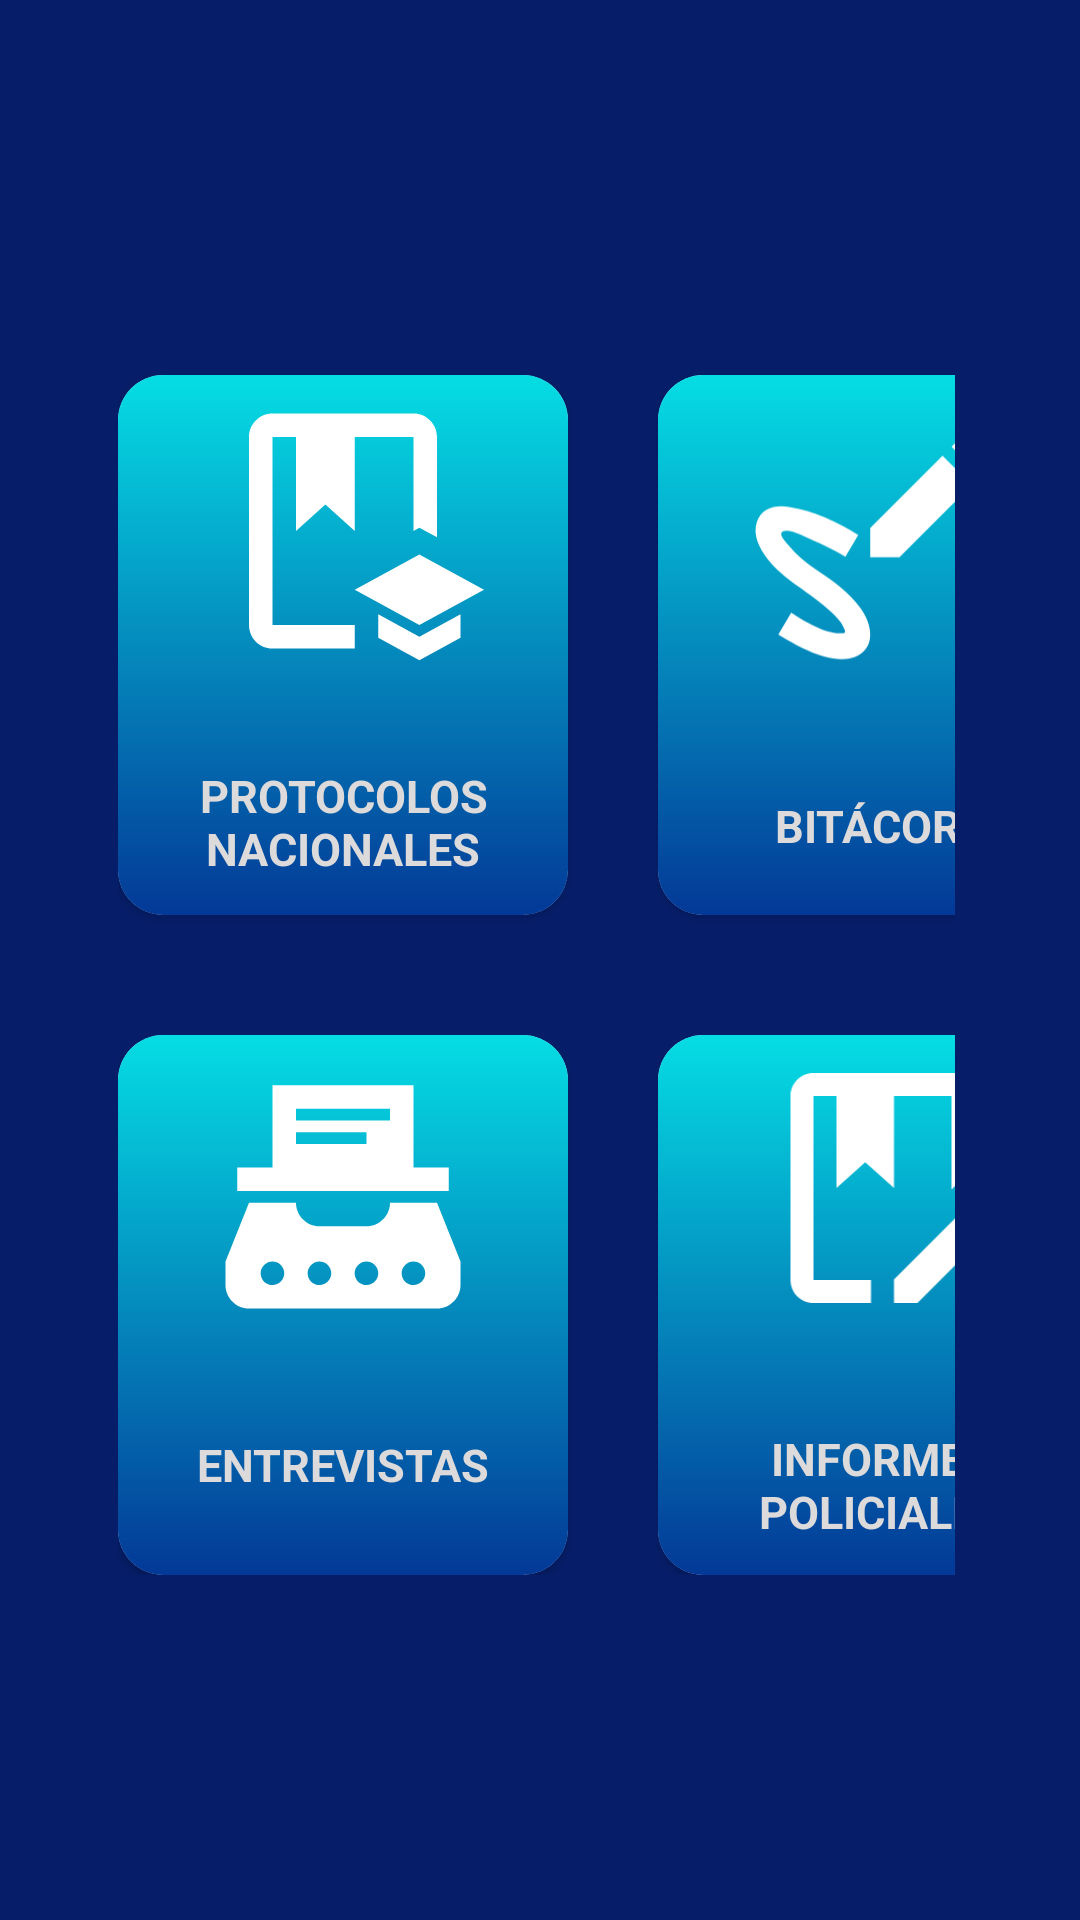

Android layout source for this screen:
<!-- AndroidManifest.xml: application theme Theme.Diseño_grandes_mandos -->
<!-- res/layout/fragment_home.xml -->
<?xml version="1.0" encoding="utf-8"?>
<FrameLayout xmlns:android="http://schemas.android.com/apk/res/android"
    xmlns:tools="http://schemas.android.com/tools"
    android:layout_width="match_parent"
    android:layout_height="match_parent"
    xmlns:app="http://schemas.android.com/apk/res-auto"
    android:background="#061E6A"
    tools:context=".Home">

    <GridLayout
        android:layout_width="wrap_content"
        android:layout_height="wrap_content"
        android:layout_gravity="center"
        android:layout_marginStart="30dp"
        android:layout_marginEnd="31dp"
        android:columnCount="2"
        android:padding="10dp"
        android:rowCount="2">

        <androidx.cardview.widget.CardView
            android:id="@+id/Protocoloscard"
            android:layout_width="150dp"
            android:layout_height="wrap_content"
            android:layout_row="0"
            android:layout_column="0"

            android:layout_marginTop="10dp"
            android:layout_marginEnd="30dp"
            android:layout_marginBottom="30dp"
            android:clickable="true"
            android:focusable="true"
            app:cardCornerRadius="15dp">

            <androidx.coordinatorlayout.widget.CoordinatorLayout
                android:layout_width="180dp"
                android:layout_height="180dp"
                android:layout_gravity="center_vertical|center_horizontal"
                android:background="@drawable/back"
                android:gravity="center"
                android:orientation="vertical"
                android:padding="5dp">

                <ImageView
                    android:layout_width="122dp"
                    android:layout_height="94dp"
                    android:layout_gravity="center|top"
                    android:layout_marginBottom="30dp"
                    android:src="@drawable/protocolo" />

                <TextView
                    android:layout_width="142dp"
                    android:layout_height="45dp"
                    android:layout_gravity="center|bottom"
                    android:layout_marginTop="10dp"
                    android:text="@string/btnRepositorio"
                    android:textAlignment="center"
                    android:textColor="#DCDADA"
                    android:textSize="15sp"
                    android:textStyle="bold" />


            </androidx.coordinatorlayout.widget.CoordinatorLayout>


        </androidx.cardview.widget.CardView>

        <androidx.cardview.widget.CardView
            android:id="@+id/bitacoracard"
            android:layout_width="wrap_content"
            android:layout_height="wrap_content"
            android:layout_row="0"
            android:layout_column="1"
            android:layout_marginTop="10dp"
            android:clickable="true"
            android:focusable="true"
            app:cardCornerRadius="15dp">

            <androidx.coordinatorlayout.widget.CoordinatorLayout
                android:layout_width="150dp"
                android:layout_height="180dp"
                android:layout_gravity="center_vertical|center_horizontal"
                android:background="@drawable/back"
                android:gravity="center"
                android:orientation="vertical"
                android:padding="5dp">

                <ImageView
                    android:layout_width="102dp"
                    android:layout_height="103dp"
                    android:layout_gravity="center|top"
                    android:layout_marginBottom="30dp"
                    android:src="@drawable/bitacora" />

                <TextView
                    android:layout_width="103dp"
                    android:layout_height="35dp"
                    android:layout_gravity="center|bottom"
                    android:layout_marginTop="10dp"
                    android:text="@string/btnBitacora"
                    android:textAlignment="center"
                    android:textColor="#DCDADA"
                    android:textSize="15sp"
                    android:textStyle="bold" />


            </androidx.coordinatorlayout.widget.CoordinatorLayout>


        </androidx.cardview.widget.CardView>

        <androidx.cardview.widget.CardView
            android:id="@+id/entrevistacard"
            android:layout_width="wrap_content"
            android:layout_height="wrap_content"
            android:layout_row="1"
            android:layout_column="0"
            android:layout_marginTop="10dp"
            android:clickable="true"
            android:focusable="true"
            app:cardCornerRadius="15dp">

            <androidx.coordinatorlayout.widget.CoordinatorLayout
                android:layout_width="150dp"
                android:layout_height="180dp"
                android:layout_gravity="center_vertical|center_horizontal"
                android:background="@drawable/back"
                android:gravity="center"
                android:orientation="vertical"
                android:padding="5dp">

                <ImageView
                    android:layout_width="104dp"
                    android:layout_height="94dp"
                    android:layout_gravity="center|top"
                    android:layout_marginBottom="30dp"
                    android:src="@drawable/entrevista" />

                <TextView
                    android:layout_width="136dp"
                    android:layout_height="42dp"
                    android:layout_gravity="center|bottom"
                    android:layout_marginTop="10dp"
                    android:text="@string/btnEntrevistas"
                    android:textAlignment="center"
                    android:textColor="#DCDADA"
                    android:textSize="15sp"
                    android:textStyle="bold" />


            </androidx.coordinatorlayout.widget.CoordinatorLayout>


        </androidx.cardview.widget.CardView>

        <androidx.cardview.widget.CardView
            android:id="@+id/informescard"
            android:layout_width="wrap_content"
            android:layout_height="wrap_content"
            android:layout_row="1"
            android:layout_column="1"
            android:layout_marginTop="10dp"
            android:clickable="true"
            android:focusable="true"
            app:cardCornerRadius="15dp">

            <androidx.coordinatorlayout.widget.CoordinatorLayout
                android:layout_width="150dp"
                android:layout_height="180dp"
                android:layout_gravity="center_vertical|center_horizontal"
                android:background="@drawable/back"
                android:gravity="center"
                android:orientation="vertical"
                android:padding="5dp">

                <ImageView
                    android:layout_width="105dp"
                    android:layout_height="92dp"
                    android:layout_gravity="center|top"
                    android:layout_marginBottom="30dp"
                    android:src="@drawable/informe" />

                <TextView
                    android:layout_width="135dp"
                    android:layout_height="44dp"
                    android:layout_gravity="center|bottom"
                    android:layout_marginTop="10dp"
                    android:text="@string/btnInformes"
                    android:textAlignment="center"
                    android:textColor="#DCDADA"
                    android:textSize="15sp"
                    android:textStyle="bold" />


            </androidx.coordinatorlayout.widget.CoordinatorLayout>


        </androidx.cardview.widget.CardView>


    </GridLayout>




</FrameLayout>
<!-- resources referenced by this layout -->
<resources>
  <!-- drawable back (drawable) -->
  <?xml version="1.0" encoding="utf-8"?>
  <shape xmlns:android="http://schemas.android.com/apk/res/android">
      <gradient
          android:angle="90"
          android:startColor="#033997"
  
          android:endColor="#05DDE4"/>
  
  </shape>
  <!-- drawable entrevista (drawable) -->
  <?xml version="1.0" encoding="utf-8"?>
  <vector xmlns:android="http://schemas.android.com/apk/res/android" android:height="24dp" android:width="24dp" android:viewportWidth="24" android:viewportHeight="24">
      <path android:fillColor="@color/white" android:pathData="M20 13H16C16 14.1 15.1 15 14 15H10C8.9 15 8 14.1 8 13H4L2 18V20C2 21.1 2.9 22 4 22H20C21.1 22 22 21.1 22 20V18M6 20C5.11 20 4.66 18.92 5.29 18.29C5.92 17.66 7 18.11 7 19C7 19.55 6.55 20 6 20M10 20C9.11 20 8.66 18.92 9.29 18.29C9.92 17.66 11 18.11 11 19C11 19.55 10.55 20 10 20M14 20C13.11 20 12.66 18.92 13.29 18.29C13.92 17.66 15 18.11 15 19C15 19.55 14.55 20 14 20M18 20C17.11 20 16.66 18.92 17.29 18.29C17.92 17.66 19 18.11 19 19C19 19.55 18.55 20 18 20M18 10V3H6V10H3V12H21V10M8 5H16V6H8M8 7H14V8H8"/>
  </vector>
  <!-- drawable informe (drawable) -->
  <?xml version="1.0" encoding="utf-8"?>
  <vector xmlns:android="http://schemas.android.com/apk/res/android" android:height="24dp" android:width="24dp" android:viewportWidth="24" android:viewportHeight="24">
      <path android:fillColor="@color/white" android:pathData="M6 20H11V22H6C4.89 22 4 21.11 4 20V4C4 2.9 4.89 2 6 2H18C19.11 2 20 2.9 20 4V10.3C19.78 10.42 19.57 10.56 19.39 10.74L18 12.13V4H13V12L10.5 9.75L8 12V4H6V20M22.85 13.47L21.53 12.15C21.33 11.95 21 11.95 20.81 12.15L19.83 13.13L21.87 15.17L22.85 14.19C23.05 14 23.05 13.67 22.85 13.47M13 19.96V22H15.04L21.17 15.88L19.13 13.83L13 19.96Z"/>
  </vector>
  <!-- drawable protocolo (drawable) -->
  <?xml version="1.0" encoding="utf-8"?>
      <vector xmlns:android="http://schemas.android.com/apk/res/android" android:height="24dp" android:width="24dp" android:viewportWidth="24" android:viewportHeight="24">
          <path android:fillColor="@color/white" android:pathData="M6 20H13V22H6C4.89 22 4 21.11 4 20V4C4 2.9 4.89 2 6 2H18C19.11 2 20 2.9 20 4V12.54L18.5 11.72L18 12V4H13V12L10.5 9.75L8 12V4H6V20M24 17L18.5 14L13 17L18.5 20L24 17M15 19.09V21.09L18.5 23L22 21.09V19.09L18.5 21L15 19.09Z"/>
      </vector>
  <string name="btnBitacora">BITÁCORA</string>
  <string name="btnEntrevistas">ENTREVISTAS</string>
  <string name="btnInformes">INFORMES POLICIALES</string>
  <string name="btnRepositorio">PROTOCOLOS NACIONALES</string>
  <style name="Theme.Diseño_grandes_mandos" parent="Theme.MaterialComponents.DayNight.DarkActionBar">
  
      
          <item name="colorPrimary">#0229B3</item>
          <item name="colorPrimaryVariant">#025CF8</item>
          <item name="colorOnPrimary">@color/white</item>
          
          <item name="colorSecondary">@color/teal_200</item>
          <item name="colorSecondaryVariant">@color/teal_700</item>
          <item name="colorOnSecondary">@color/black</item>
          
          <item name="android:statusBarColor">?attr/colorPrimaryVariant</item>
          
  
      </style>
  <color name="white">#FFFFFFFF</color>
  <color name="teal_200">#FF03DAC5</color>
  <color name="teal_700">#013359</color>
  <color name="black">#FF000000</color>
</resources>
